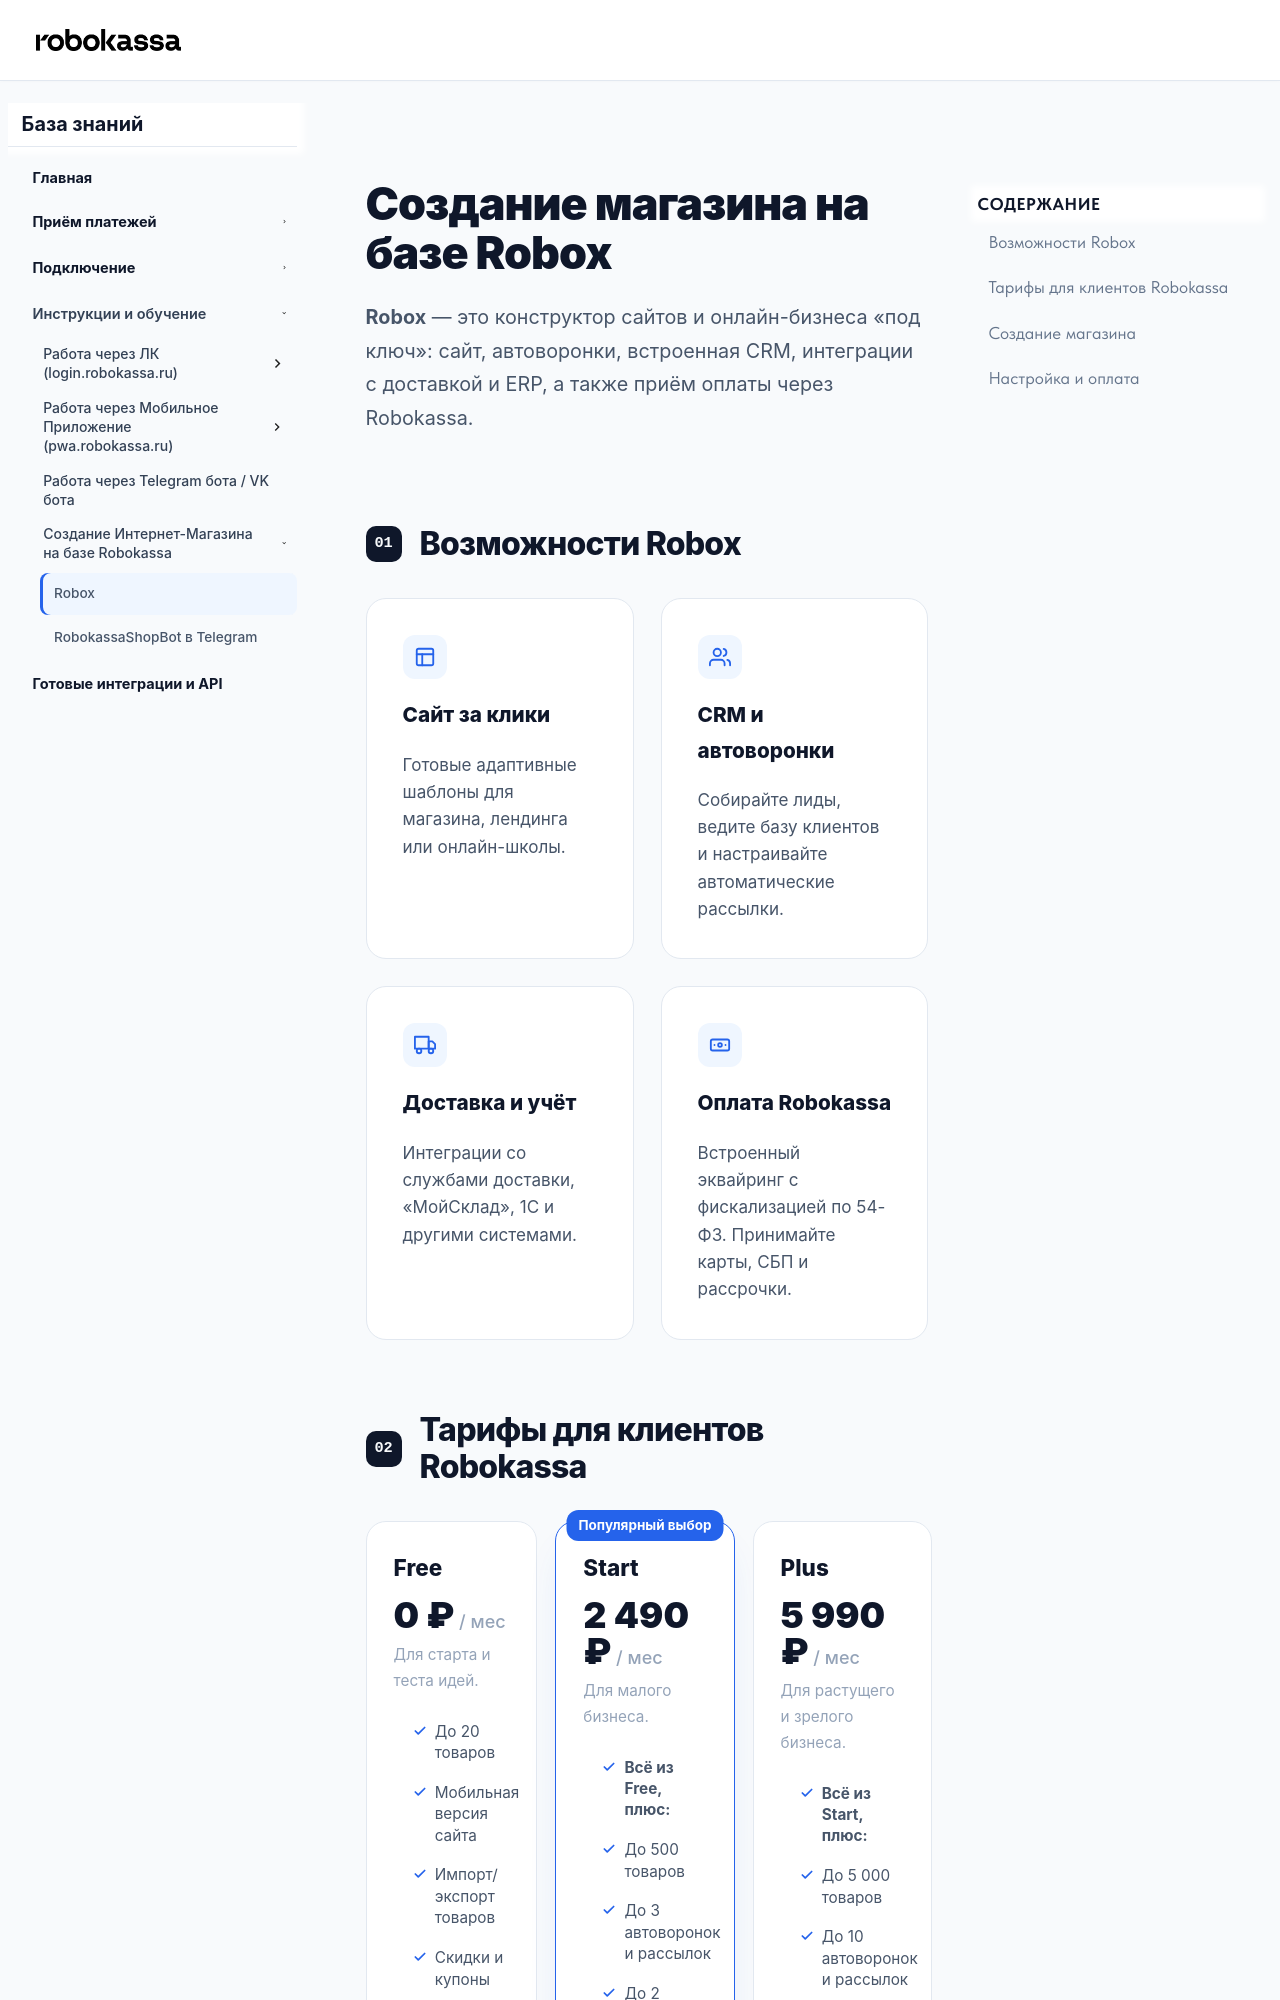

repository: rk-sales/docs · page: instructions/rk-shops/robox/index.html · generator: mkdocs

---
title: Как создать интернет-магазин на базе Robox
toc_depth: 2
---

<div class="wd-page wd-rm-page" markdown="1">
<div class="wd-pl-shell" markdown="1">

<header class="wd-rm-hero">
<div class="wd-rm-hero__content">
<h1 class="wd-rm-hero__title">Создание магазина на базе Robox</h1>
<p class="wd-rm-hero__desc"><strong>Robox</strong> — это конструктор сайтов и онлайн-бизнеса «под ключ»: сайт, автоворонки, встроенная CRM, интеграции с доставкой и ERP, а также приём оплаты через Robokassa.</p>
</div>
</header>

## Возможности Robox

<div class="wd-rm-features">
<div class="wd-rm-feature">
<div class="wd-rm-feature__icon">
<svg viewBox="0 0 24 24" stroke="currentColor" stroke-linecap="round" stroke-linejoin="round"><rect x="3" y="3" width="18" height="18" rx="2" ry="2"></rect><line x1="3" y1="9" x2="21" y2="9"></line><line x1="9" y1="21" x2="9" y2="9"></line></svg>
</div>
<div class="wd-rm-feature__title">Сайт за клики</div>
<p class="wd-rm-feature__desc">Готовые адаптивные шаблоны для магазина, лендинга или онлайн-школы.</p>
</div>
<div class="wd-rm-feature">
<div class="wd-rm-feature__icon">
<svg viewBox="0 0 24 24" stroke="currentColor" stroke-linecap="round" stroke-linejoin="round"><path d="M17 21v-2a4 4 0 0 0-4-4H5a4 4 0 0 0-4 4v2"></path><circle cx="9" cy="7" r="4"></circle><path d="M23 21v-2a4 4 0 0 0-3-3.87"></path><path d="M16 3.13a4 4 0 0 1 0 7.75"></path></svg>
</div>
<div class="wd-rm-feature__title">CRM и автоворонки</div>
<p class="wd-rm-feature__desc">Собирайте лиды, ведите базу клиентов и настраивайте автоматические рассылки.</p>
</div>
<div class="wd-rm-feature">
<div class="wd-rm-feature__icon">
<svg viewBox="0 0 24 24" stroke="currentColor" stroke-linecap="round" stroke-linejoin="round"><rect x="1" y="3" width="15" height="13"></rect><polygon points="16 8 20 8 23 11 23 16 16 16 16 8"></polygon><circle cx="5.5" cy="18.5" r="2.5"></circle><circle cx="18.5" cy="18.5" r="2.5"></circle></svg>
</div>
<div class="wd-rm-feature__title">Доставка и учёт</div>
<p class="wd-rm-feature__desc">Интеграции со службами доставки, «МойСклад», 1С и другими системами.</p>
</div>
<div class="wd-rm-feature">
<div class="wd-rm-feature__icon">
<svg viewBox="0 0 24 24" stroke="currentColor" stroke-linecap="round" stroke-linejoin="round"><rect x="2" y="6" width="20" height="12" rx="2"></rect><circle cx="12" cy="12" r="2"></circle><path d="M6 12h.01M18 12h.01"></path></svg>
</div>
<div class="wd-rm-feature__title">Оплата Robokassa</div>
<p class="wd-rm-feature__desc">Встроенный эквайринг с фискализацией по 54-ФЗ. Принимайте карты, СБП и рассрочки.</p>
</div>
</div>
